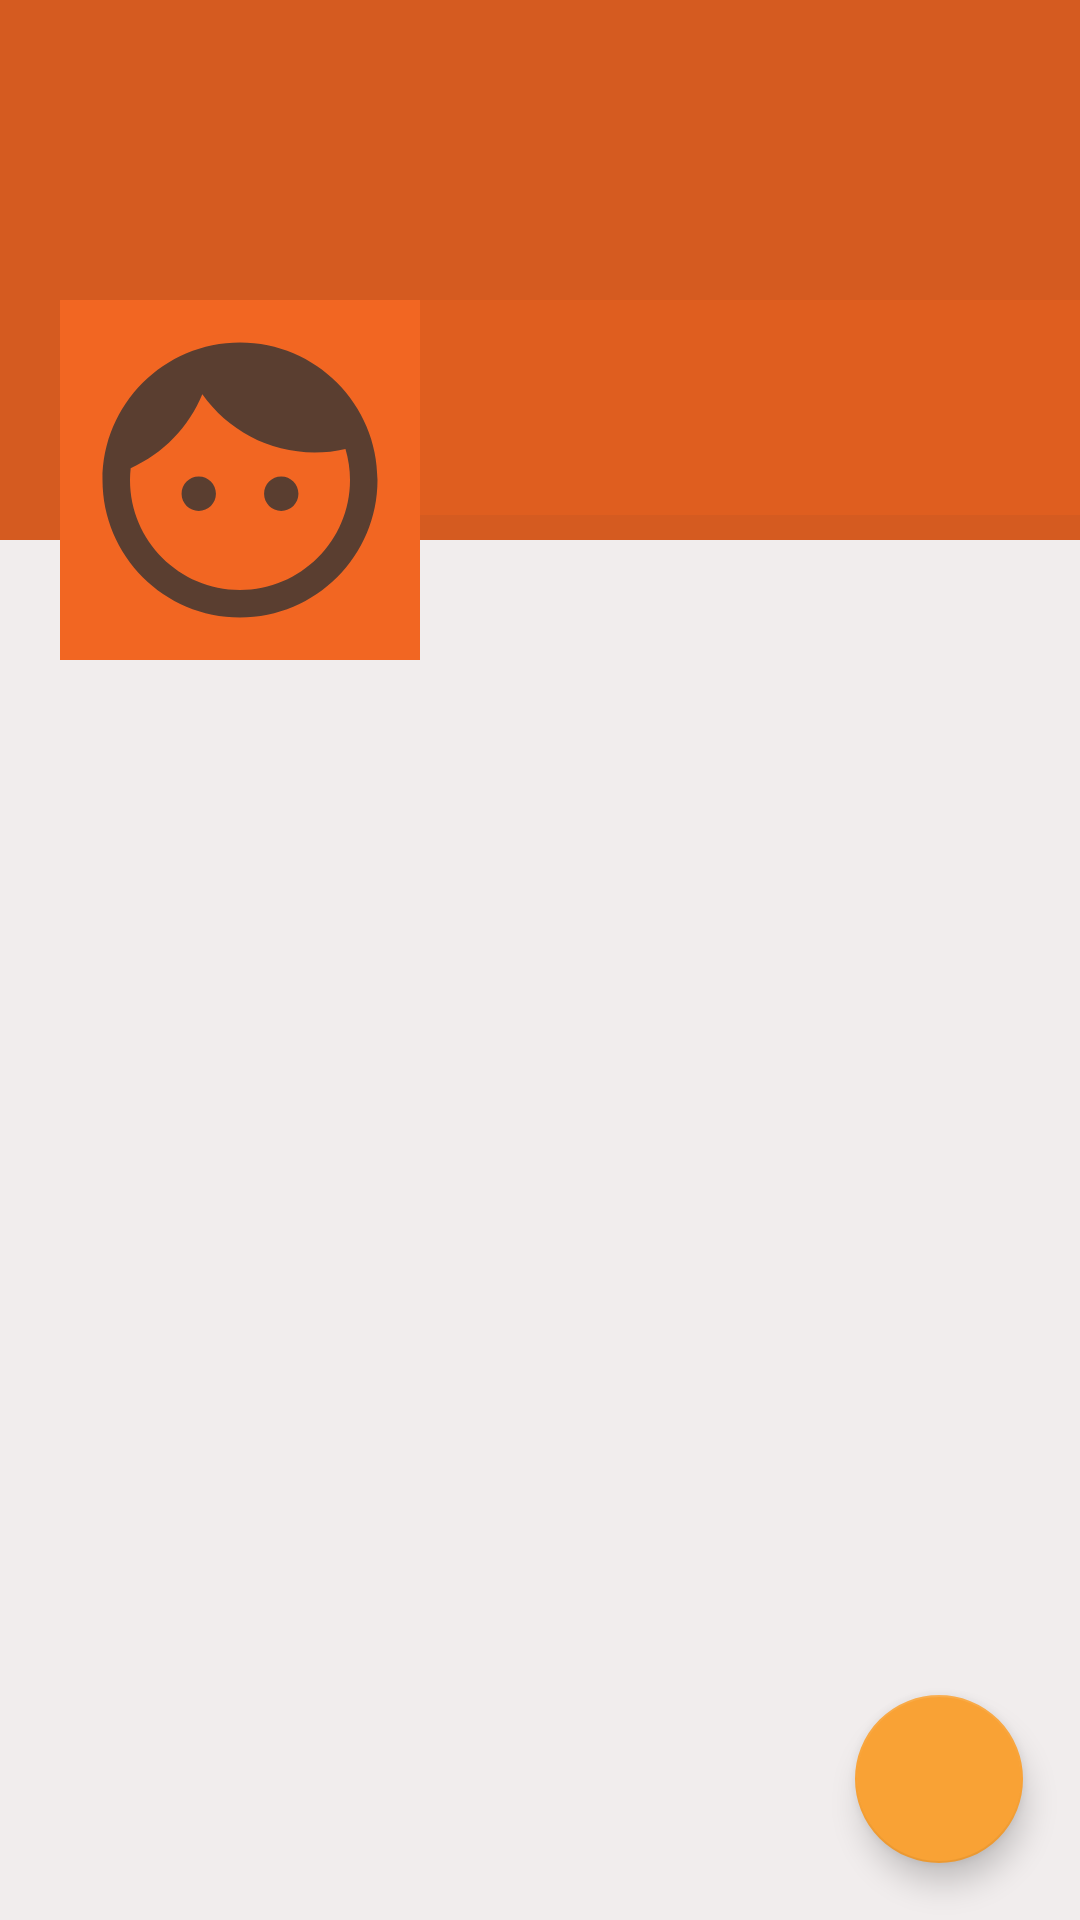

Layout XML and referenced resources for this Android screen:
<!-- AndroidManifest.xml: application theme AppTheme -->
<!-- res/layout/fragment_profile.xml -->
<?xml version="1.0" encoding="utf-8"?>
<RelativeLayout xmlns:android="http://schemas.android.com/apk/res/android"
    xmlns:tools="http://schemas.android.com/tools"
    android:layout_width="match_parent"
    android:layout_height="match_parent"
    android:background="#f1eded"
    tools:context=".ProfileFragment">

    <ScrollView
        android:layout_width="match_parent"
        android:layout_height="wrap_content">

        <RelativeLayout
            android:layout_width="match_parent"
            android:layout_height="wrap_content">

            
            <ImageView
                android:id="@+id/coverIv"
                android:layout_width="match_parent"
                android:layout_height="180dp"
                android:background="@color/colorPrimaryDark"
                android:scaleType="fitXY">

            </ImageView>

            <LinearLayout
                android:id="@+id/linearLayout"
                android:layout_width="match_parent"
                android:layout_height="120dp"
                android:layout_marginTop="100dp"
                android:orientation="horizontal">

                <ImageView
                    android:id="@+id/avatarIv"
                    android:layout_width="120dp"
                    android:layout_height="120dp"
                    android:layout_marginStart="20dp"
                    android:layout_marginLeft="20dp"
                    android:background="@color/colorPrimary"
                    android:padding="5dp"
                    android:src="@drawable/ic_default" />

                <LinearLayout
                    android:layout_width="match_parent"
                    android:layout_height="wrap_content"
                    android:background="#7EE86120"
                    android:orientation="vertical">

                    <TextView
                        android:id="@+id/nameTv"
                        android:layout_width="match_parent"
                        android:layout_height="wrap_content"
                        android:layout_marginStart="5dp"
                        android:layout_marginLeft="5dp"
                        android:textColor="@color/white"
                        android:textSize="25sp" />

                    <TextView
                        android:id="@+id/emailTv"
                        android:layout_width="match_parent"
                        android:layout_height="wrap_content"
                        android:layout_marginStart="5dp"
                        android:layout_marginLeft="5dp"
                        android:textColor="@color/white" />

                    <TextView
                        android:id="@+id/phoneTv"
                        android:layout_width="match_parent"
                        android:layout_height="wrap_content"
                        android:layout_marginStart="5dp"
                        android:layout_marginLeft="5dp"
                        android:textColor="@color/white" />

                </LinearLayout>

            </LinearLayout>

            <androidx.recyclerview.widget.RecyclerView
                android:id="@+id/recyclerview_posts"
                android:layout_width="match_parent"
                android:layout_height="match_parent"
                android:layout_below="@id/linearLayout"
                android:layout_marginTop="8dp" />

        </RelativeLayout>

    </ScrollView>

    
    <com.google.android.material.floatingactionbutton.FloatingActionButton
        android:id="@+id/fab"
        android:layout_width="wrap_content"
        android:layout_height="wrap_content"
        android:layout_alignParentEnd="true"
        android:layout_alignParentRight="true"
        android:layout_alignParentBottom="true"
        android:layout_margin="19dp"
        android:src="@drawable/ic_edit_white" />

</RelativeLayout>
<!-- resources referenced by this layout -->
<resources>
  <color name="colorPrimary">#F26622</color>
  <color name="colorPrimaryDark">#D55B20</color>
  <color name="white">#fff</color>
  <!-- drawable ic_default (drawable-anydpi) -->
  <vector xmlns:android="http://schemas.android.com/apk/res/android"
      android:width="24dp"
      android:height="24dp"
      android:viewportWidth="24"
      android:viewportHeight="24"
      android:tint="#333333"
      android:alpha="0.8">
      <path
          android:fillColor="#FF000000"
          android:pathData="M9,11.75c-0.69,0 -1.25,0.56 -1.25,1.25s0.56,1.25 1.25,1.25 1.25,-0.56 1.25,-1.25 -0.56,-1.25 -1.25,-1.25zM15,11.75c-0.69,0 -1.25,0.56 -1.25,1.25s0.56,1.25 1.25,1.25 1.25,-0.56 1.25,-1.25 -0.56,-1.25 -1.25,-1.25zM12,2C6.48,2 2,6.48 2,12s4.48,10 10,10 10,-4.48 10,-10S17.52,2 12,2zM12,20c-4.41,0 -8,-3.59 -8,-8 0,-0.29 0.02,-0.58 0.05,-0.86 2.36,-1.05 4.23,-2.98 5.21,-5.37C11.07,8.33 14.05,10 17.42,10c0.78,0 1.53,-0.09 2.25,-0.26 0.21,0.71 0.33,1.47 0.33,2.26 0,4.41 -3.59,8 -8,8z"/>
  </vector>
  <style name="AppTheme" parent="Theme.AppCompat.Light.DarkActionBar">
          
          <item name="colorPrimary">@color/colorPrimary</item>
          <item name="colorPrimaryDark">@color/colorPrimaryDark</item>
          <item name="colorAccent">@color/colorAccent</item>
      </style>
  <color name="colorAccent">#f9a235</color>
</resources>
